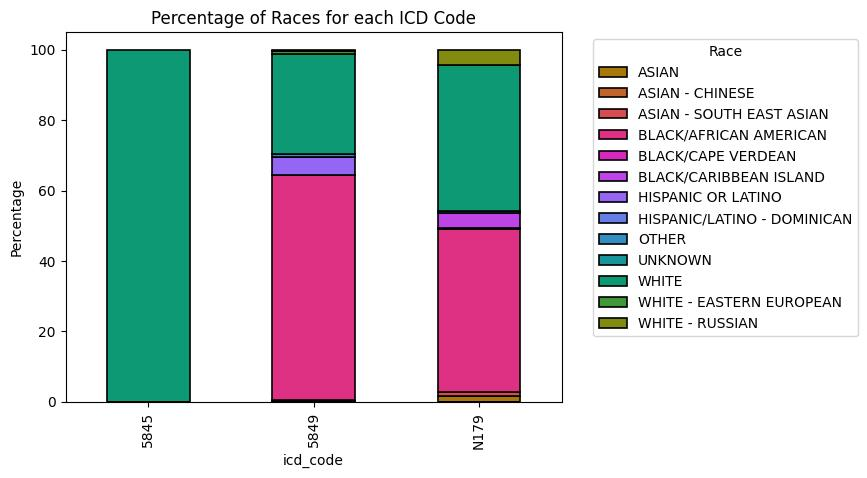

Values plotted in this chart, from the file beside it:
icd_code, ASIAN, ASIAN - CHINESE, ASIAN - SOUTH EAST ASIAN, BLACK/AFRICAN AMERICAN, BLACK/CAPE VERDEAN, BLACK/CARIBBEAN ISLAND, HISPANIC OR LATINO, HISPANIC/LATINO - DOMINICAN, OTHER, UNKNOWN, WHITE, WHITE - EASTERN EUROPEAN, WHITE - RUSSIAN
5845, 0.0, 0.0, 0.0, 0.0, 0.0, 0.0, 0.0, 0.0, 0.0, 0.0, 100.0, 0.0, 0.0
5849, 0.2202, 0.1101, 0.08807, 63.98, 0.06605, 0.0, 5.02, 0.1321, 0.6605, 0.04403, 28.6, 0.5945, 0.4844
N179, 1.52, 0.0, 1.216, 46.4, 0.304, 4.255, 0.0, 0.0, 0.4053, 0.0, 41.44, 0.0, 4.458
